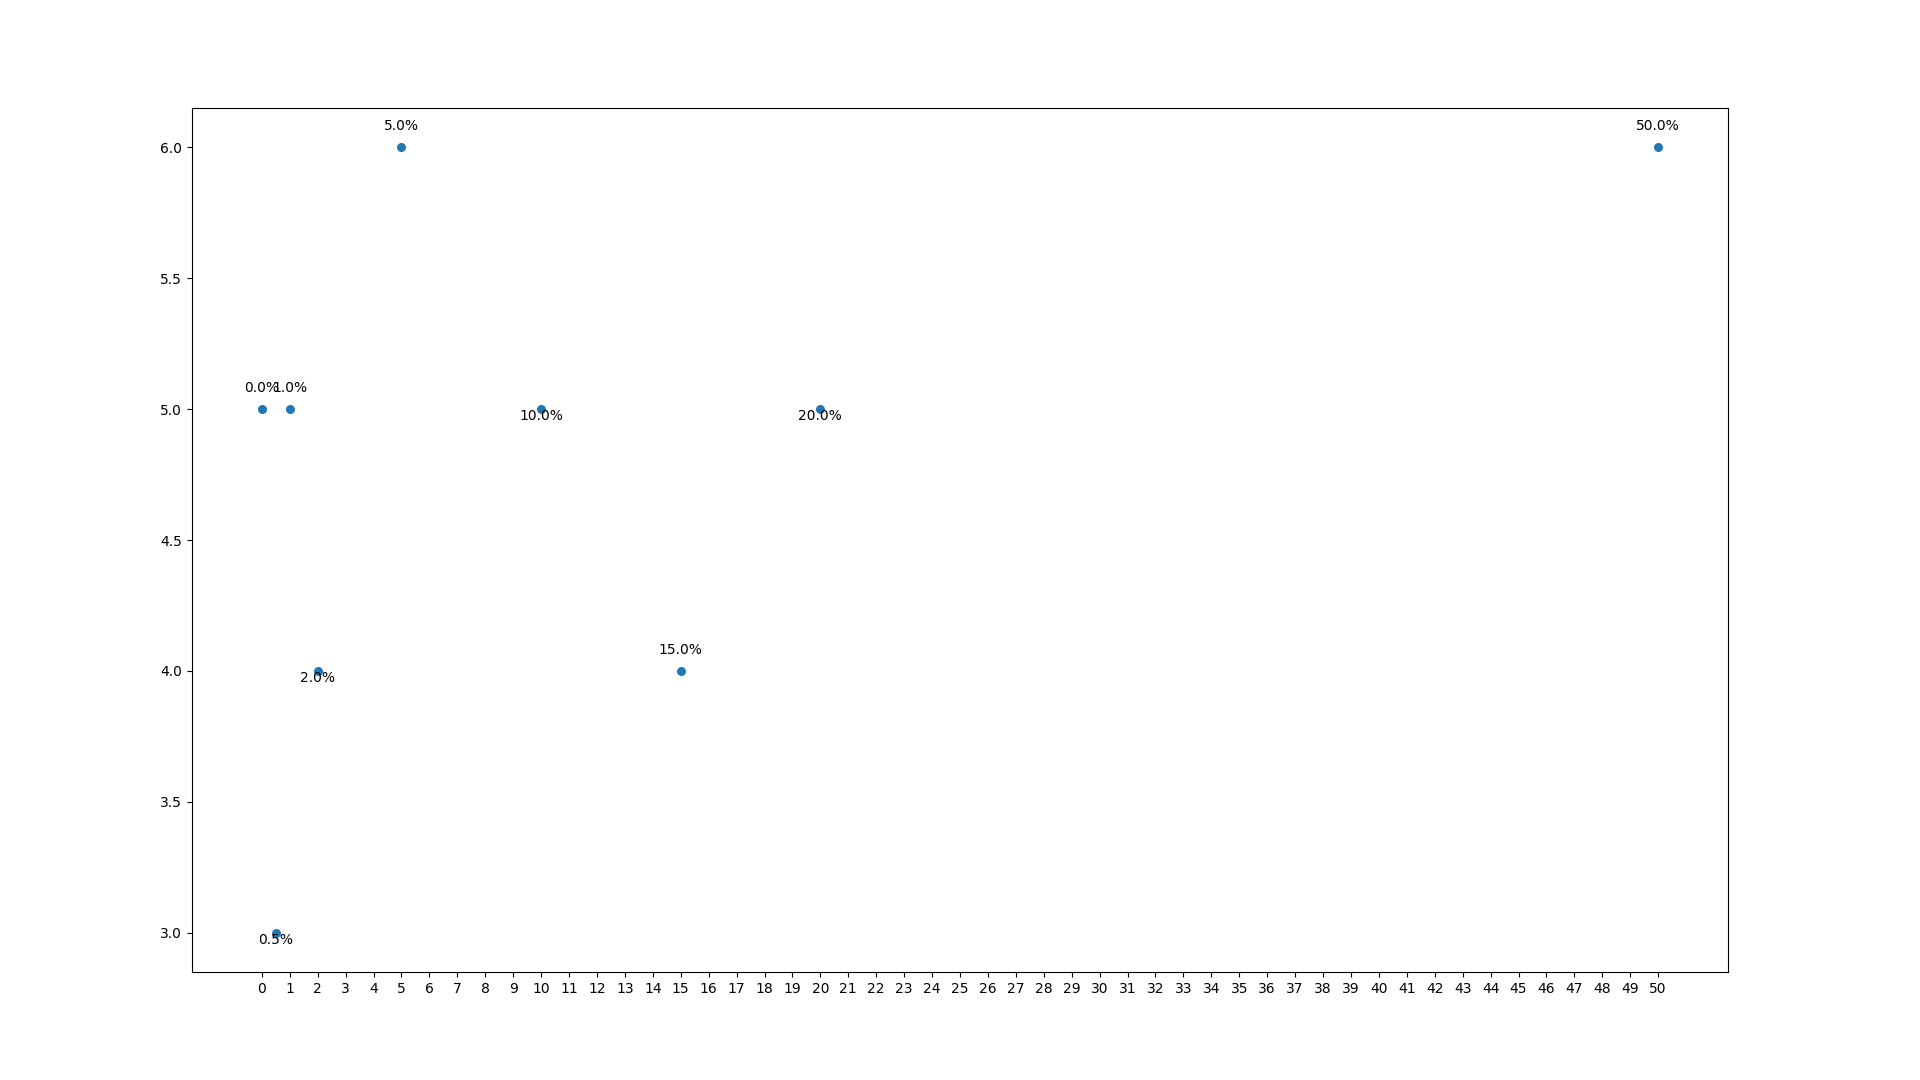

Values plotted in this chart, from the file beside it:
Noise, GuessNumber
0.0, 5.0
0.5, 3.0
1.0, 5.0
2.0, 4.0
5.0, 6.0
10.0, 5.0
15.0, 4.0
20.0, 5.0
50.0, 6.0
